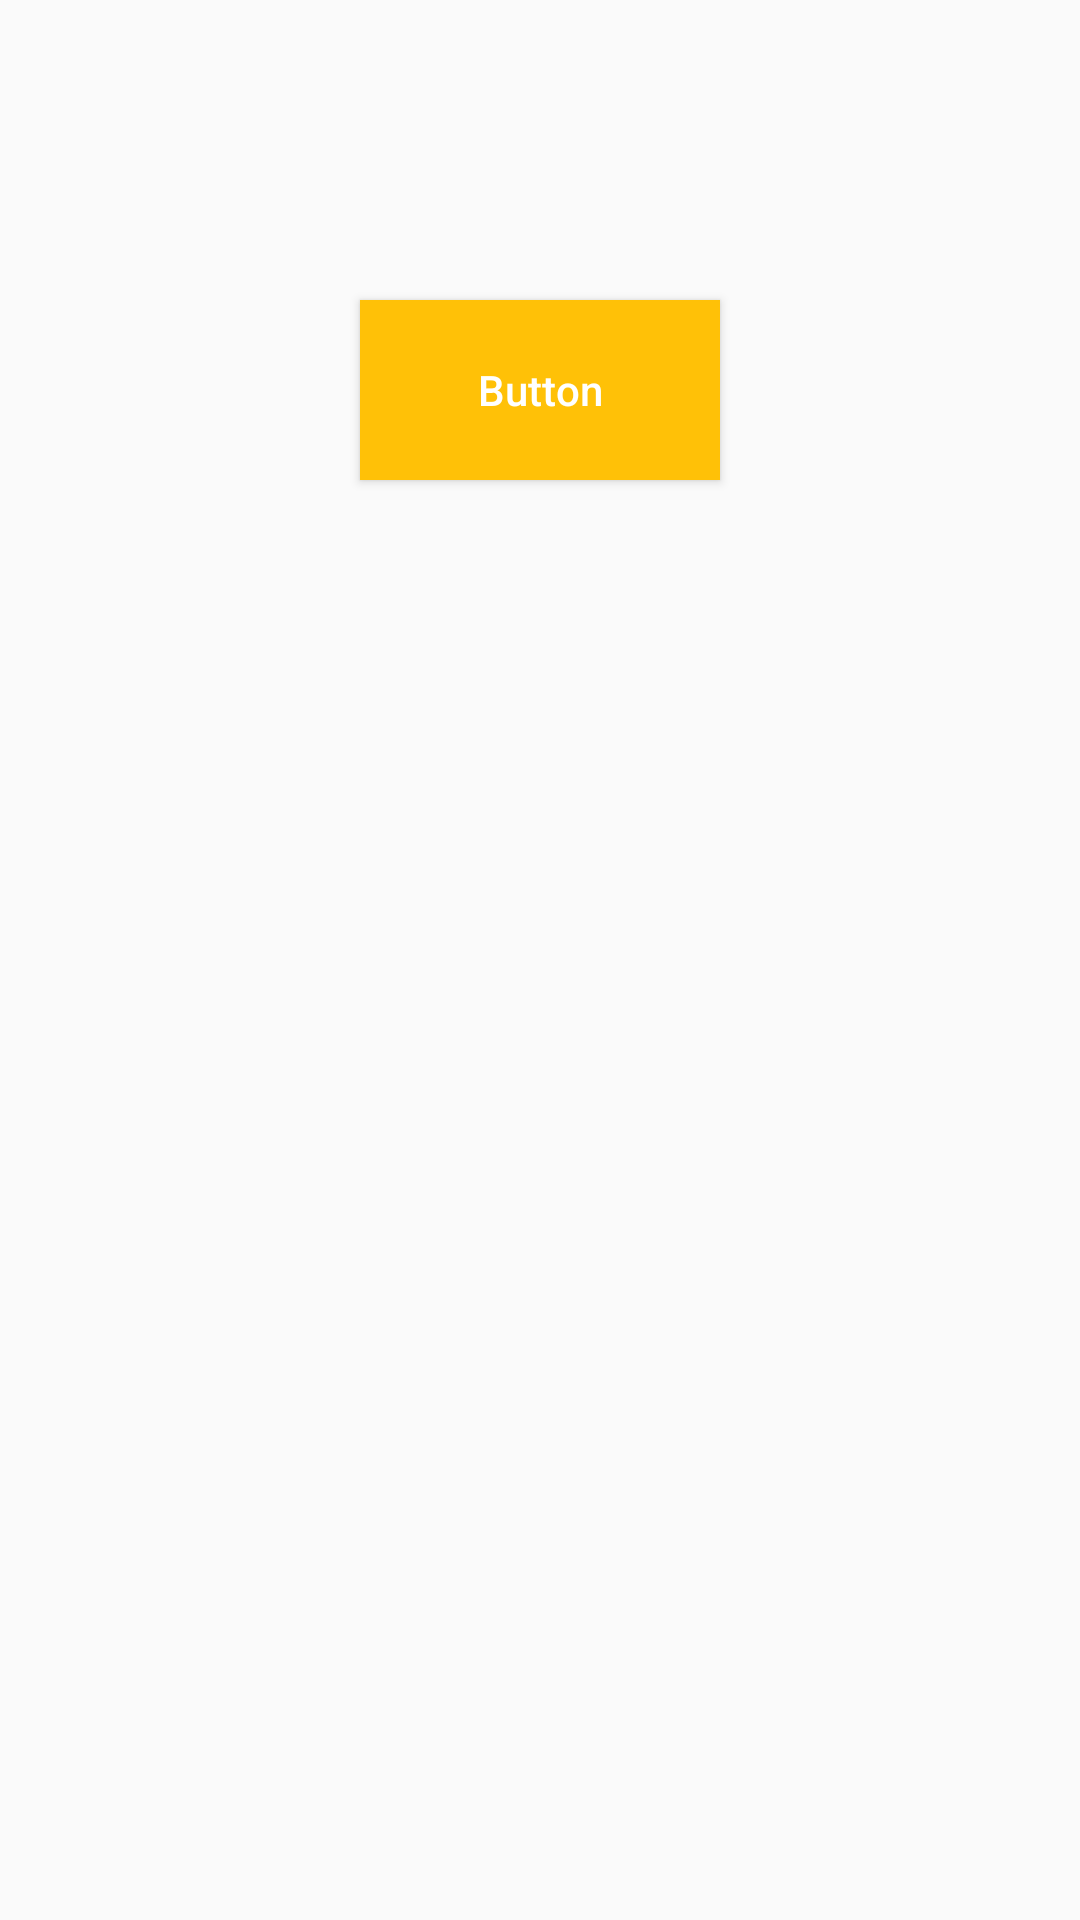

Android layout source for this screen:
<!-- AndroidManifest.xml: application theme AppTheme -->
<!-- res/layout/activity_intent.xml -->
<?xml version="1.0" encoding="utf-8"?>
<LinearLayout xmlns:android="http://schemas.android.com/apk/res/android"
    android:layout_width="match_parent"
    android:layout_height="match_parent"
    android:orientation="vertical">

    <Button
        android:id="@+id/btn"
        android:layout_width="120dp"
        android:layout_height="60dp"
        android:layout_marginTop="100dp"
        android:layout_gravity="center"
        android:background="@color/bg_yellow"
        android:text="Button"
        android:textColor="@color/bg_white" />
</LinearLayout>
<!-- resources referenced by this layout -->
<resources>
  <color name="bg_white">#ffffff</color>
  <color name="bg_yellow">#FFC107</color>
  <style name="AppTheme" parent="Theme.AppCompat.Light.DarkActionBar">
          
          <item name="colorPrimary">@color/colorPrimary</item>
          <item name="colorPrimaryDark">@color/colorPrimaryDark</item>
          <item name="colorAccent">@color/colorAccent</item>
          <item name="android:textAllCaps">false</item>
      </style>
  <color name="colorPrimary">#3F51B5</color>
  <color name="colorPrimaryDark">#303F9F</color>
  <color name="colorAccent">#FF4081</color>
</resources>
